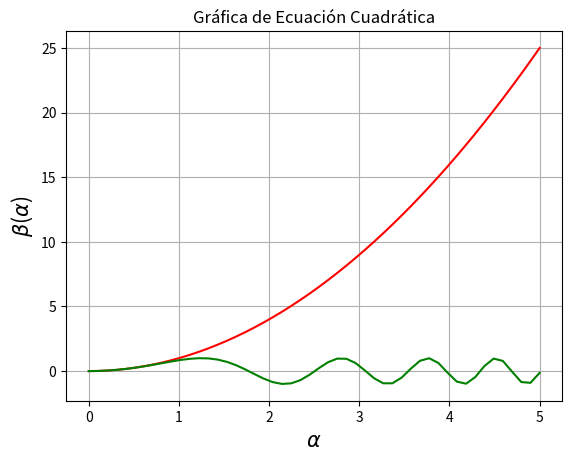

Here is the Python script that generated this plot:

import numpy as np
import matplotlib.pyplot as plt


x = np.linspace(0, 5, 50)
y = x**2

plt.plot(x, y, color='red')
plt.plot(x, np.sin(y), color='green')
plt.xlabel(r'$\alpha$', fontsize=15)
plt.ylabel(r'$\beta$($\alpha$)', fontsize=15)
plt.title('Gráfica de Ecuación Cuadrática')
plt.grid()
plt.show()

